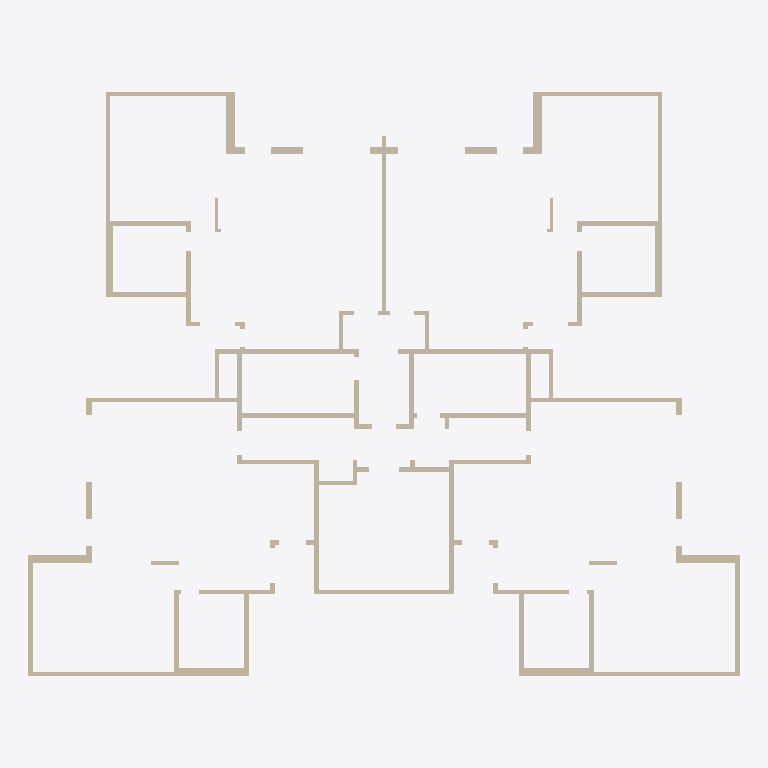
Plan cut of the same IFC building model at storey 'Down' (level 0.00 m, cut at 1.40 m), seen from above with north up, elements coloured by IFC class: 92 walls (beige). Cut surfaces are drawn darker.
Extent 32.2 m × 26.5 m × 3.5 m (x, y, z). Storeys (2): Down at 0.00 m; Typical Floor at 3.00 m. Elements (142): 103 IfcWallStandardCase, 20 IfcBeam, 19 IfcSlab.

HEADER;
FILE_DESCRIPTION(('ViewDefinition [CoordinationView]','ExchangeRequirement []'),'2;1');
FILE_NAME('מספר פרויקט','2022-05-19T22:33:34',(''),(''),'ODA IFC SDK 22.6','22.1.1.516 - Exporter 22.1.1.516 - Default UI','');
FILE_SCHEMA(('IFC2X3'));
ENDSEC;
DATA;
#92=IFCPROJECT('0qmWcHnSX2jgDgeekqEEDX',#20,'מספר פרויקט',$,$,'Project 028','Project Status',(#87),#84);
#108=IFCSITE('0qmWcHnSX2jgDgeekqEEDZ',#20,'Default',$,$,#107,$,$,.ELEMENT.,$,$,$,$,$);
#94=IFCBUILDING('0qmWcHnSX2jgDgeekqEEDW',#20,'',$,$,#16,$,'',.ELEMENT.,$,$,$);
#97=IFCBUILDINGSTOREY('0qmWcHnSX2jgDgeejBnnt2',#20,'Down',$,'Level:8mm Head',#96,$,'Down',.ELEMENT.,1.727731E-11);
#101=IFCBUILDINGSTOREY('0qmWcHnSX2jgDgeejBmQ0M',#20,'Typical Floor',$,'Level:8mm Head',#100,$,'Typical Floor',.ELEMENT.,300.0);
#4425=IFCWALLSTANDARDCASE('3brXM_Qu1DvOaG$o2DBD0u',#20,'Basic Wall:20:556041',$,'Basic Wall:20',#4413,#4424,'556041');
#838=IFCWALLSTANDARDCASE('1e7LVzuKbECxrDX1g1kH9T',#20,'Basic Wall:20:541132',$,'Basic Wall:20',#826,#837,'541132');
#2016=IFCWALLSTANDARDCASE('1e7LVzuKbECxrDX1g1kG2Q',#20,'Basic Wall:20:545547',$,'Basic Wall:20',#2004,#2015,'545547');
#5275=IFCWALLSTANDARDCASE('3brXM_Qu1DvOaG$o2DBD02',#20,'Basic Wall:20:556083',$,'Basic Wall:20',#5263,#5274,'556083');
#1716=IFCWALLSTANDARDCASE('1e7LVzuKbECxrDX1g1kHou',#20,'Basic Wall:20:544553',$,'Basic Wall:20',#1704,#1715,'544553');
#1188=IFCWALLSTANDARDCASE('1e7LVzuKbECxrDX1g1kHiP',#20,'Basic Wall:20:542856',$,'Basic Wall:20',#1176,#1187,'542856');
#4725=IFCWALLSTANDARDCASE('3brXM_Qu1DvOaG$o2DBD0i',#20,'Basic Wall:20:556061',$,'Basic Wall:20',#4713,#4724,'556061');
#2466=IFCWALLSTANDARDCASE('1e7LVzuKbECxrDX1g1kGl4',#20,'Basic Wall:20:546901',$,'Basic Wall:20',#2454,#2465,'546901');
#5725=IFCWALLSTANDARDCASE('3brXM_Qu1DvOaG$o2DBD1q',#20,'Basic Wall:20:556101',$,'Basic Wall:20',#5713,#5724,'556101');
#2416=IFCWALLSTANDARDCASE('1e7LVzuKbECxrDX1g1kGG5',#20,'Basic Wall:20:546708',$,'Basic Wall:20',#2404,#2415,'546708');
#5675=IFCWALLSTANDARDCASE('3brXM_Qu1DvOaG$o2DBD1o',#20,'Basic Wall:20:556099',$,'Basic Wall:20',#5663,#5674,'556099');
#1038=IFCWALLSTANDARDCASE('1e7LVzuKbECxrDX1g1kHV8',#20,'Basic Wall:20:541785',$,'Basic Wall:20',#1026,#1037,'541785');
#2716=IFCWALLSTANDARDCASE('1e7LVzuKbECxrDX1g1kGb5',#20,'Basic Wall:35:547540',$,'Basic Wall:35',#2704,#2715,'547540');
#5975=IFCWALLSTANDARDCASE('3brXM_Qu1DvOaG$o2DBD1_',#20,'Basic Wall:35:556111',$,'Basic Wall:35',#5963,#5974,'556111');
#145=IFCWALLSTANDARDCASE('1e7LVzuKbECxrDX1g1kMd3',#20,'Basic Wall:20:539218',$,'Basic Wall:20',#129,#144,'539218');
#3875=IFCWALLSTANDARDCASE('3brXM_Qu1DvOaG$o2DBDV2',#20,'Basic Wall:20:556019',$,'Basic Wall:20',#3863,#3874,'556019');
#7108=IFCWALLSTANDARDCASE('3brXM_Qu1DvOaG$o2DB2tj',#20,'Basic Wall:20:557532',$,'Basic Wall:20',#7096,#7107,'557532');
#1364=IFCWALLSTANDARDCASE('1e7LVzuKbECxrDX1g1kHbk',#20,'Basic Wall:20:543487',$,'Basic Wall:20',#1352,#1363,'543487');
#4875=IFCWALLSTANDARDCASE('3brXM_Qu1DvOaG$o2DBD0I',#20,'Basic Wall:20:556067',$,'Basic Wall:20',#4863,#4874,'556067');
#436=IFCWALLSTANDARDCASE('1e7LVzuKbECxrDX1g1kMur',#20,'Basic Wall:35:540068',$,'Basic Wall:35',#424,#435,'540068');
#4075=IFCWALLSTANDARDCASE('3brXM_Qu1DvOaG$o2DBDVA',#20,'Basic Wall:35:556027',$,'Basic Wall:35',#4063,#4074,'556027');
#1414=IFCWALLSTANDARDCASE('1e7LVzuKbECxrDX1g1kHXs',#20,'Basic Wall:40:543719',$,'Basic Wall:40',#1402,#1413,'543719');
#4925=IFCWALLSTANDARDCASE('3brXM_Qu1DvOaG$o2DBD0K',#20,'Basic Wall:40:556069',$,'Basic Wall:40',#4913,#4924,'556069');
#4575=IFCWALLSTANDARDCASE('3brXM_Qu1DvOaG$o2DBD0W',#20,'Basic Wall:20:556049',$,'Basic Wall:20',#4563,#4574,'556049');
#2516=IFCWALLSTANDARDCASE('1e7LVzuKbECxrDX1g1kGjw',#20,'Basic Wall:40:547051',$,'Basic Wall:40',#2504,#2515,'547051');
#5775=IFCWALLSTANDARDCASE('3brXM_Qu1DvOaG$o2DBD1s',#20,'Basic Wall:40:556103',$,'Basic Wall:40',#5763,#5774,'556103');
#2366=IFCWALLSTANDARDCASE('1e7LVzuKbECxrDX1g1kGK$',#20,'Basic Wall:20:546478',$,'Basic Wall:20',#2354,#2365,'546478');
#5625=IFCWALLSTANDARDCASE('3brXM_Qu1DvOaG$o2DBD1m',#20,'Basic Wall:20:556097',$,'Basic Wall:20',#5613,#5624,'556097');
#1088=IFCWALLSTANDARDCASE('1e7LVzuKbECxrDX1g1kHPs',#20,'Basic Wall:20:542183',$,'Basic Wall:20',#1076,#1087,'542183');
#4625=IFCWALLSTANDARDCASE('3brXM_Qu1DvOaG$o2DBD0a',#20,'Basic Wall:20:556053',$,'Basic Wall:20',#4613,#4624,'556053');
#260=IFCWALLSTANDARDCASE('1e7LVzuKbECxrDX1g1kMWL',#20,'Basic Wall:23:539524',$,'Basic Wall:23',#248,#259,'539524');
#3925=IFCWALLSTANDARDCASE('3brXM_Qu1DvOaG$o2DBDV4',#20,'Basic Wall:23:556021',$,'Basic Wall:23',#3913,#3924,'556021');
#4475=IFCWALLSTANDARDCASE('3brXM_Qu1DvOaG$o2DBD0w',#20,'Basic Wall:20:556043',$,'Basic Wall:20',#4463,#4474,'556043');
#2766=IFCWALLSTANDARDCASE('1e7LVzuKbECxrDX1g1kGWB',#20,'Basic Wall:25:547738',$,'Basic Wall:25',#2754,#2765,'547738');
#6025=IFCWALLSTANDARDCASE('3brXM_Qu1DvOaG$o2DBD1W',#20,'Basic Wall:25:556113',$,'Basic Wall:25',#6013,#6024,'556113');
#512=IFCWALLSTANDARDCASE('1e7LVzuKbECxrDX1g1kMqG',#20,'Basic Wall:25:540289',$,'Basic Wall:25',#500,#511,'540289');
#4125=IFCWALLSTANDARDCASE('3brXM_Qu1DvOaG$o2DBDVC',#20,'Basic Wall:25:556029',$,'Basic Wall:25',#4113,#4124,'556029');
#1966=IFCWALLSTANDARDCASE('1e7LVzuKbECxrDX1g1kG6f',#20,'Basic Wall:20:545336',$,'Basic Wall:20',#1954,#1965,'545336');
#5225=IFCWALLSTANDARDCASE('3brXM_Qu1DvOaG$o2DBD00',#20,'Basic Wall:20:556081',$,'Basic Wall:20',#5213,#5224,'556081');
#2266=IFCWALLSTANDARDCASE('1e7LVzuKbECxrDX1g1kGOK',#20,'Basic Wall:20:546181',$,'Basic Wall:20',#2254,#2265,'546181');
#5525=IFCWALLSTANDARDCASE('3brXM_Qu1DvOaG$o2DBD0C',#20,'Basic Wall:20:556093',$,'Basic Wall:20',#5513,#5524,'556093');
#7360=IFCWALLSTANDARDCASE('3brXM_Qu1DvOaG$o2DB2Ys',#20,'Basic Wall:20:558215',$,'Basic Wall:20',#7348,#7359,'558215');
#938=IFCWALLSTANDARDCASE('1e7LVzuKbECxrDX1g1kH3W',#20,'Basic Wall:20:541553',$,'Basic Wall:20',#926,#937,'541553');
#386=IFCWALLSTANDARDCASE('1e7LVzuKbECxrDX1g1kMyS',#20,'Basic Wall:23:539789',$,'Basic Wall:23',#374,#385,'539789');
#4025=IFCWALLSTANDARDCASE('3brXM_Qu1DvOaG$o2DBDV8',#20,'Basic Wall:23:556025',$,'Basic Wall:23',#4013,#4024,'556025');
#1566=IFCWALLSTANDARDCASE('1e7LVzuKbECxrDX1g1kHxn',#20,'Basic Wall:30:544096',$,'Basic Wall:30',#1554,#1565,'544096');
#5025=IFCWALLSTANDARDCASE('3brXM_Qu1DvOaG$o2DBD0O',#20,'Basic Wall:30:556073',$,'Basic Wall:30',#5013,#5024,'556073');
#2616=IFCWALLSTANDARDCASE('1e7LVzuKbECxrDX1g1kGeg',#20,'Basic Wall:30:547259',$,'Basic Wall:30',#2604,#2615,'547259');
#5875=IFCWALLSTANDARDCASE('3brXM_Qu1DvOaG$o2DBD1w',#20,'Basic Wall:30:556107',$,'Basic Wall:30',#5863,#5874,'556107');
#1138=IFCWALLSTANDARDCASE('1e7LVzuKbECxrDX1g1kHJf',#20,'Basic Wall:20:542584',$,'Basic Wall:20',#1126,#1137,'542584');
#1616=IFCWALLSTANDARDCASE('1e7LVzuKbECxrDX1g1kHvY',#20,'Basic Wall:30:544243',$,'Basic Wall:30',#1604,#1615,'544243');
#4675=IFCWALLSTANDARDCASE('3brXM_Qu1DvOaG$o2DBD0e',#20,'Basic Wall:20:556057',$,'Basic Wall:20',#4663,#4674,'556057');
#7210=IFCWALLSTANDARDCASE('3brXM_Qu1DvOaG$o2DB2we',#20,'Basic Wall:20:557721',$,'Basic Wall:20',#7198,#7209,'557721');
#1866=IFCWALLSTANDARDCASE('1e7LVzuKbECxrDX1g1kGAN',#20,'Basic Wall:20:545030',$,'Basic Wall:20',#1854,#1865,'545030');
#5125=IFCWALLSTANDARDCASE('3brXM_Qu1DvOaG$o2DBD0S',#20,'Basic Wall:20:556077',$,'Basic Wall:20',#5113,#5124,'556077');
#1490=IFCWALLSTANDARDCASE('1e7LVzuKbECxrDX1g1kHyV',#20,'Basic Wall:30:543886',$,'Basic Wall:30',#1478,#1489,'543886');
#4975=IFCWALLSTANDARDCASE('3brXM_Qu1DvOaG$o2DBD0M',#20,'Basic Wall:30:556071',$,'Basic Wall:30',#4963,#4974,'556071');
#588=IFCWALLSTANDARDCASE('1e7LVzuKbECxrDX1g1kMob',#20,'Basic Wall:20:540468',$,'Basic Wall:20',#576,#587,'540468');
#4175=IFCWALLSTANDARDCASE('3brXM_Qu1DvOaG$o2DBDVE',#20,'Basic Wall:20:556031',$,'Basic Wall:20',#4163,#4174,'556031');
#2816=IFCWALLSTANDARDCASE('1e7LVzuKbECxrDX1g1kGXb',#20,'Basic Wall:15:547828',$,'Basic Wall:15',#2804,#2815,'547828');
#6075=IFCWALLSTANDARDCASE('3brXM_Qu1DvOaG$o2DBD1Y',#20,'Basic Wall:15:556115',$,'Basic Wall:15',#6063,#6074,'556115');
#2566=IFCWALLSTANDARDCASE('1e7LVzuKbECxrDX1g1kGhA',#20,'Basic Wall:30:547163',$,'Basic Wall:30',#2554,#2565,'547163');
#5825=IFCWALLSTANDARDCASE('3brXM_Qu1DvOaG$o2DBD1u',#20,'Basic Wall:30:556105',$,'Basic Wall:30',#5813,#5824,'556105');
#1314=IFCWALLSTANDARDCASE('1e7LVzuKbECxrDX1g1kHc1',#20,'Basic Wall:15:543248',$,'Basic Wall:15',#1302,#1313,'543248');
#4825=IFCWALLSTANDARDCASE('3brXM_Qu1DvOaG$o2DBD0G',#20,'Basic Wall:15:556065',$,'Basic Wall:15',#4813,#4824,'556065');
#7260=IFCWALLSTANDARDCASE('3brXM_Qu1DvOaG$o2DB2xT',#20,'Basic Wall:20:557804',$,'Basic Wall:20',#7248,#7259,'557804');
#2666=IFCWALLSTANDARDCASE('1e7LVzuKbECxrDX1g1kGcC',#20,'Basic Wall:30:547357',$,'Basic Wall:30',#2654,#2665,'547357');
#5925=IFCWALLSTANDARDCASE('3brXM_Qu1DvOaG$o2DBD1y',#20,'Basic Wall:30:556109',$,'Basic Wall:30',#5913,#5924,'556109');
#988=IFCWALLSTANDARDCASE('1e7LVzuKbECxrDX1g1kH0x',#20,'Basic Wall:20:541610',$,'Basic Wall:20',#976,#987,'541610');
#4525=IFCWALLSTANDARDCASE('3brXM_Qu1DvOaG$o2DBD0_',#20,'Basic Wall:20:556047',$,'Basic Wall:20',#4513,#4524,'556047');
#1816=IFCWALLSTANDARDCASE('1e7LVzuKbECxrDX1g1kGCw',#20,'Basic Wall:20:544939',$,'Basic Wall:20',#1804,#1815,'544939');
#5075=IFCWALLSTANDARDCASE('3brXM_Qu1DvOaG$o2DBD0Q',#20,'Basic Wall:20:556075',$,'Basic Wall:20',#5063,#5074,'556075');
#7310=IFCWALLSTANDARDCASE('3brXM_Qu1DvOaG$o2DB2zm',#20,'Basic Wall:20:557889',$,'Basic Wall:20',#7298,#7309,'557889');
#638=IFCWALLSTANDARDCASE('1e7LVzuKbECxrDX1g1kMph',#20,'Basic Wall:20:540538',$,'Basic Wall:20',#626,#637,'540538');
#4225=IFCWALLSTANDARDCASE('3brXM_Qu1DvOaG$o2DBD0m',#20,'Basic Wall:20:556033',$,'Basic Wall:20',#4213,#4224,'556033');
#336=IFCWALLSTANDARDCASE('1e7LVzuKbECxrDX1g1kMXR',#20,'Basic Wall:23:539594',$,'Basic Wall:23',#324,#335,'539594');
#2216=IFCWALLSTANDARDCASE('1e7LVzuKbECxrDX1g1kGT9',#20,'Basic Wall:20:546008',$,'Basic Wall:20',#2204,#2215,'546008');
#3975=IFCWALLSTANDARDCASE('3brXM_Qu1DvOaG$o2DBDV6',#20,'Basic Wall:23:556023',$,'Basic Wall:23',#3963,#3974,'556023');
#5475=IFCWALLSTANDARDCASE('3brXM_Qu1DvOaG$o2DBD0A',#20,'Basic Wall:20:556091',$,'Basic Wall:20',#5463,#5474,'556091');
#1766=IFCWALLSTANDARDCASE('1e7LVzuKbECxrDX1g1kGEy',#20,'Basic Wall:20:544813',$,'Basic Wall:20',#1754,#1765,'544813');
#1916=IFCWALLSTANDARDCASE('1e7LVzuKbECxrDX1g1kG9S',#20,'Basic Wall:20:545229',$,'Basic Wall:20',#1904,#1915,'545229');
#2116=IFCWALLSTANDARDCASE('1e7LVzuKbECxrDX1g1kG1f',#20,'Basic Wall:20:545784',$,'Basic Wall:20',#2104,#2115,'545784');
#5175=IFCWALLSTANDARDCASE('3brXM_Qu1DvOaG$o2DBD0U',#20,'Basic Wall:20:556079',$,'Basic Wall:20',#5163,#5174,'556079');
#5375=IFCWALLSTANDARDCASE('3brXM_Qu1DvOaG$o2DBD06',#20,'Basic Wall:20:556087',$,'Basic Wall:20',#5363,#5374,'556087');
#1666=IFCWALLSTANDARDCASE('1e7LVzuKbECxrDX1g1kHtL',#20,'Basic Wall:20:544324',$,'Basic Wall:20',#1654,#1665,'544324');
#7008=IFCWALLSTANDARDCASE('3brXM_Qu1DvOaG$o2DBDEp',#20,'Basic Wall:20:556930',$,'Basic Wall:20',#6996,#7007,'556930');
#688=IFCWALLSTANDARDCASE('1e7LVzuKbECxrDX1g1kHEu',#20,'Basic Wall:20:540713',$,'Basic Wall:20',#676,#687,'540713');
#888=IFCWALLSTANDARDCASE('1e7LVzuKbECxrDX1g1kH4v',#20,'Basic Wall:20:541352',$,'Basic Wall:20',#876,#887,'541352');
#2066=IFCWALLSTANDARDCASE('1e7LVzuKbECxrDX1g1kG0o',#20,'Basic Wall:20:545699',$,'Basic Wall:20',#2054,#2065,'545699');
#4275=IFCWALLSTANDARDCASE('3brXM_Qu1DvOaG$o2DBD0o',#20,'Basic Wall:20:556035',$,'Basic Wall:20',#4263,#4274,'556035');
#5325=IFCWALLSTANDARDCASE('3brXM_Qu1DvOaG$o2DBD04',#20,'Basic Wall:20:556085',$,'Basic Wall:20',#5313,#5324,'556085');
#7410=IFCWALLSTANDARDCASE('3brXM_Qu1DvOaG$o2DB2Zh',#20,'Basic Wall:20:558298',$,'Basic Wall:20',#7398,#7409,'558298');
ENDSEC;